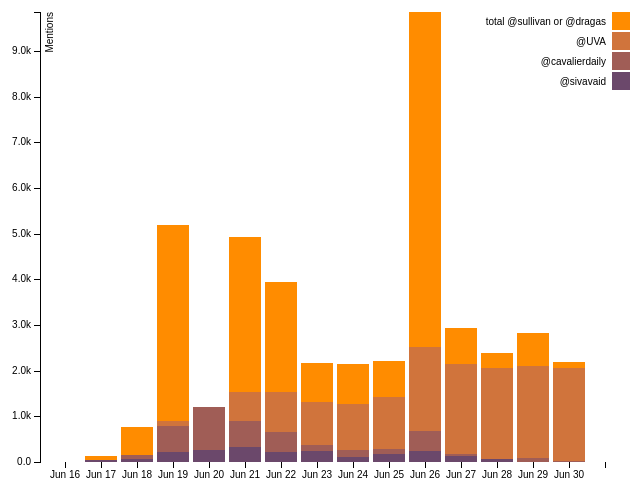
D3 v3 page, settled after 360 driven frames (6 s of simulated time); the page loaded 1 data file(s).



var margin = {top: 20, right: 20, bottom: 30, left: 40},
    width = 650 - margin.left - margin.right,
    height = 500 - margin.top - margin.bottom;

var x = d3.scale.ordinal()
    .rangeRoundBands([0, width], .1);

var y = d3.scale.linear()
    .rangeRound([height, 0]);

var color = d3.scale.ordinal()
    .range(["#6b486b", "#a05d56", "#d0743c", "#ff8c00"]);

var xAxis = d3.svg.axis()
    .scale(x)
    .orient("bottom");

var yAxis = d3.svg.axis()
    .scale(y)
    .orient("left")
    .tickFormat(d3.format(".2s"));

var svg = d3.select("body").append("svg")
    .attr("width", width + margin.left + margin.right)
    .attr("height", height + margin.top + margin.bottom)
  .append("g")
    .attr("transform", "translate(" + margin.left + "," + margin.top + ")");

d3.csv("pa5part2.csv", function(error, data) {
  color.domain(d3.keys(data[0]).filter(function(key) { return key !== "State"; }));

  data.forEach(function(d) {
    var y0 = 0;
    d.ages = color.domain().map(function(name) { return {name: name, y0: y0, y1: y0 += +d[name]}; });
    d.total = d.ages[d.ages.length - 1].y1;
  });

//  data.sort(function(a, b) { return b.total - a.total; });

  x.domain(data.map(function(d) { return d.State; }));
  y.domain([0, d3.max(data, function(d) { return d.total; })]);

  svg.append("g")
      .attr("class", "x axis")
      .attr("transform", "translate(0," + height + ")")
      .call(xAxis);

  svg.append("g")
      .attr("class", "y axis")
      .call(yAxis)
    .append("text")
      .attr("transform", "rotate(-90)")
      .attr("y", 6)
      .attr("dy", ".71em")
      .style("text-anchor", "end")
      .text("Mentions");

  var state = svg.selectAll(".state")
      .data(data)
    .enter().append("g")
      .attr("class", "g")
      .attr("transform", function(d) { return "translate(" + x(d.State) + ",0)"; });

  state.selectAll("rect")
      .data(function(d) { return d.ages; })
    .enter().append("rect")
      .attr("width", x.rangeBand())
      .attr("y", function(d) { return y(d.y1); })
      .attr("height", function(d) { return y(d.y0) - y(d.y1); })
      .style("fill", function(d) { return color(d.name); });

  var legend = svg.selectAll(".legend")
      .data(color.domain().slice().reverse())
    .enter().append("g")
      .attr("class", "legend")
      .attr("transform", function(d, i) { return "translate(0," + i * 20 + ")"; });

  legend.append("rect")
      .attr("x", width - 18)
      .attr("width", 18)
      .attr("height", 18)
      .style("fill", color);

  legend.append("text")
      .attr("x", width - 24)
      .attr("y", 9)
      .attr("dy", ".35em")
      .style("text-anchor", "end")
      .text(function(d) { return d; });

});



### data: pa5part2.csv
State, @sivavaid, @cavalierdaily, @UVA, total @sullivan or @dragas
Jun 16, 3, 0, 0, 0
Jun 17, 40, 0, 0, 81
Jun 18, 64, 79, 4, 611
Jun 19, 209, 581, 104, 4299
Jun 20, 265, 947, 287 2442
Jun 21, 326, 569, 641, 3387
Jun 22, 221, 440, 872, 2411
Jun 23, 244, 119, 958, 847
Jun 24, 100, 166, 1010, 863
Jun 25, 168, 124, 1123, 805
Jun 26, 231, 443, 1839, 7337
Jun 27, 136, 48, 1954, 802
Jun 28, 59, 13, 1988, 333
Jun 29, 7, 73, 2026, 711
Jun 30, 0, 14, 2033, 149